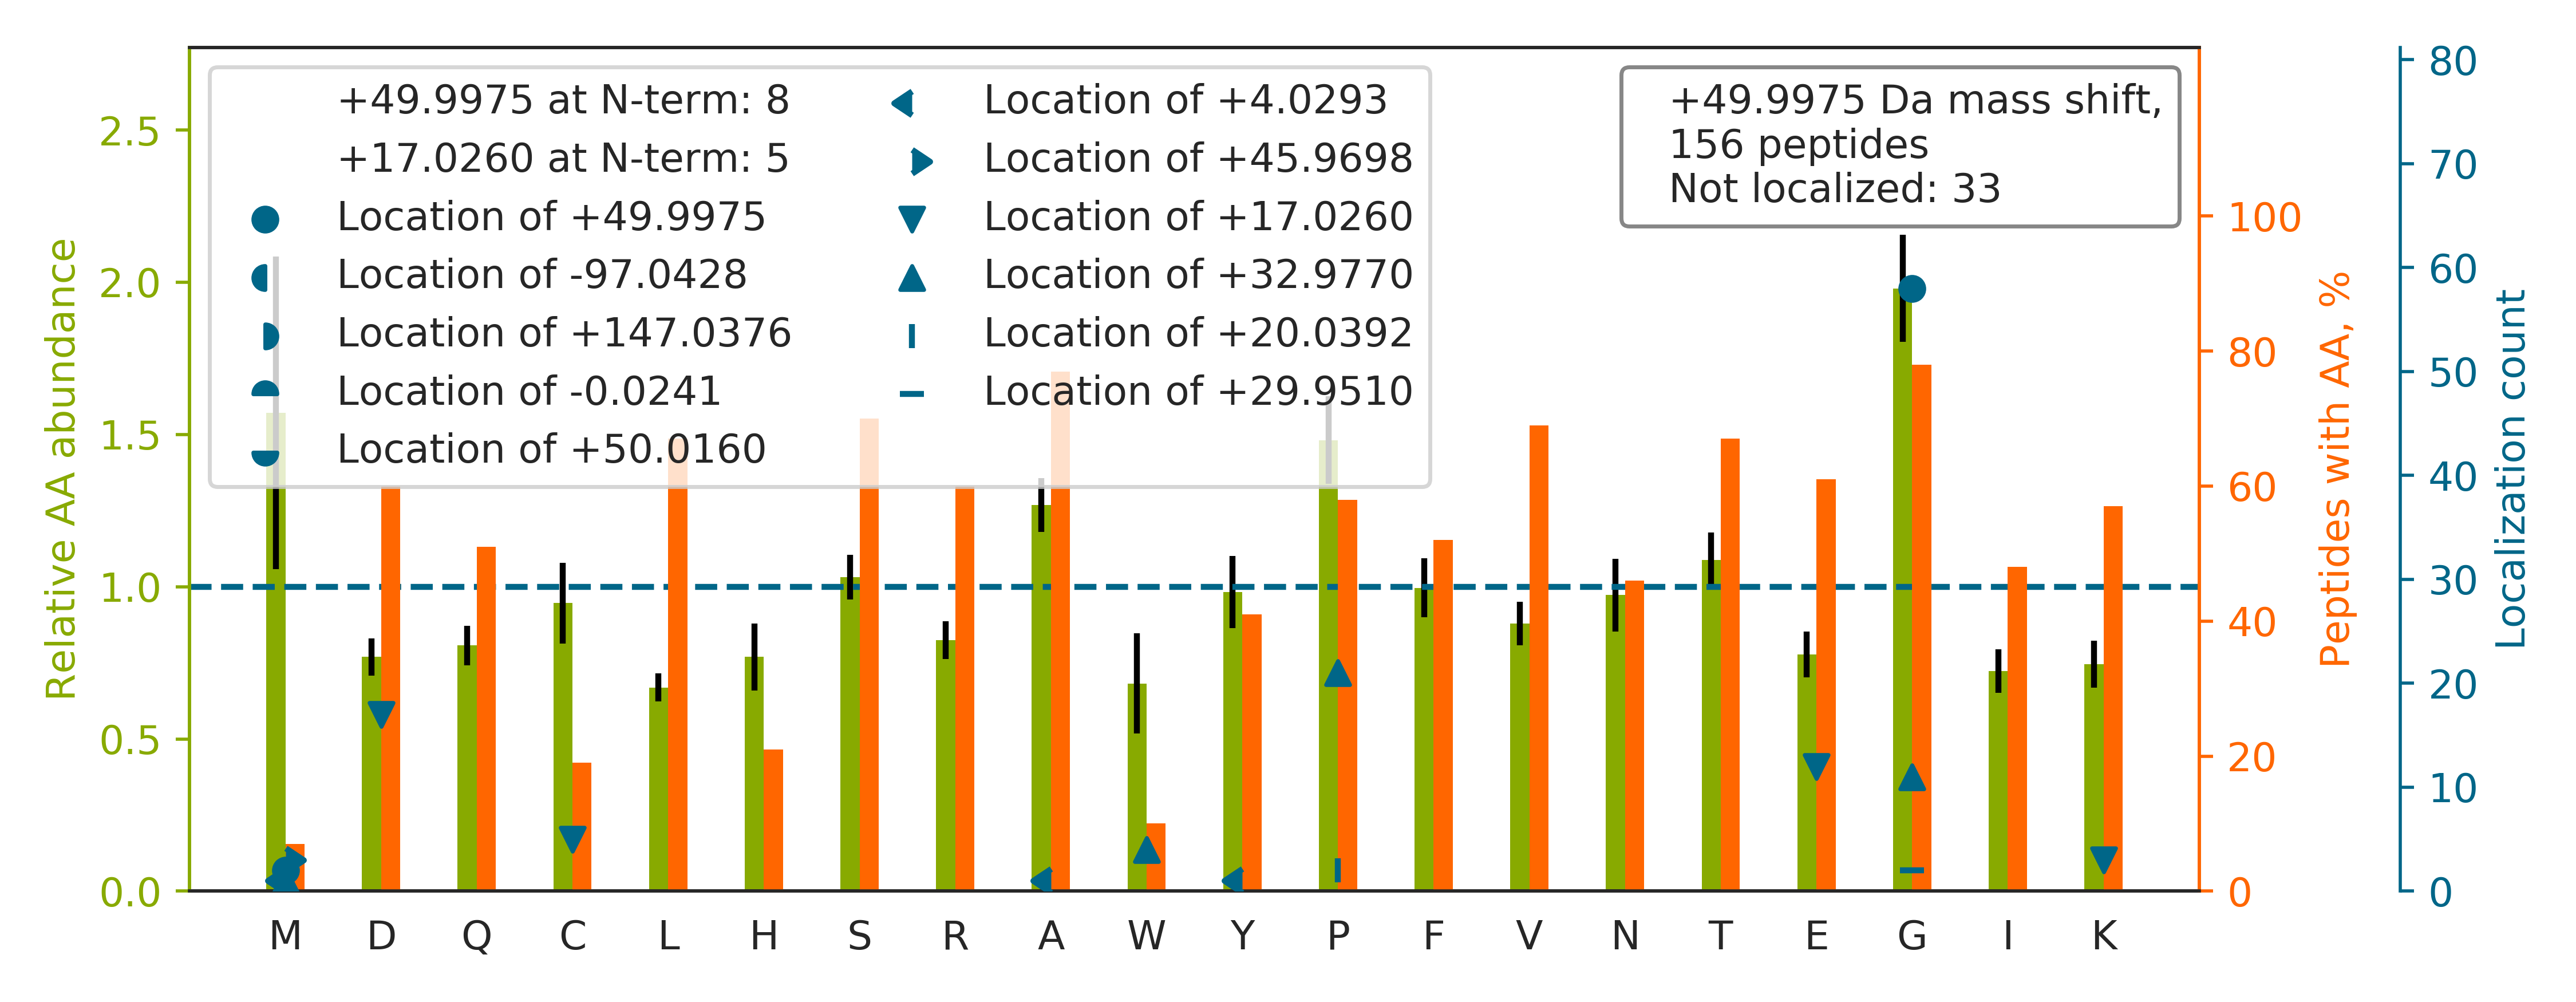

Data behind this chart, as committed beside it:
top isoform	localization score	spectrum
NQGG[+50]YGGSSSSSSYGSGR	0.6436	87CPTAC_COprospective_W_VU_20160701_09CO…
NYCG[+50]LPGEYWLGNDKISQLTR	0.9999	65CPTAC_COprospective_W_VU_20160322_05CO…
K[+17]VLG[+33]AFSDGLAHLDNLK	0.785	12CPTAC_COprospective_W_VU_20151016_05CO…
GSDGSVGPVGPAGPIGSAGP[+33]PGFPGAPGPKGE[+1…	0.0418	31CPTAC_COprospective_W_VU_20150810_11CO…
SP[+20]YTVTVG[+30]QACNPSACR	0.0417	85CPTAC_COprospective_W_VU_20160630_11CO…
LG[+50]HPDTLNQGEFK	0.9588	88CPTAC_COprospective_W_VU_20160705_11CO…
GFSGLQGPPGPPG[+33]SPGE[+17]QGPSGASGPAGPR	0.7638	39CPTAC_COprospective_W_VU_20150909_09CO…
ALGALVDSCAPGLCPDWDSWDASKPVTNAR		66CPTAC_COprospective_W_VU_20160323_11CO…
GLTGPIGPPGPAGAPGDKGESGPSGPAGPTGAR		89CPTAC_COprospective_W_VU_20160707_11CO…
VGAHAG[+50]EYGAEALER	0.9557	12CPTAC_COprospective_W_VU_20151016_05CO…
KAPDAGGCLHADPDLGVLC[+17]PTG[+33]CQLQEALL…	0.9248	88CPTAC_COprospective_W_VU_20160705_11CO…
FASEASG[+50]YQDNIAR	0.9978	100CPTAC_COprospective_W_VU_20160806_09C…
GPSGPPGPDGNKGEPGVVGAVGTAGPSGPSGLPGER		61CPTAC_COprospective_W_VU_20160707_11CO…
EYLG[+50]AICSCTCFGGQR	0.9951	36CPTAC_COprospective_W_VU_20150824_11CO…
TTG[+33]IVMDSGD[+17]GVTHIVPIYEGYALPHAILR	0.1388	41CPTAC_COprospective_W_VU_20151124_21CO…
VFSNG[+50]ADLSGVTEEAPLK	1	31CPTAC_COprospective_W_VU_20150810_11CO…
IAEFTTNLTEEEEKSK		66CPTAC_COprospective_W_VU_20160323_11CO…
GPPGESGAAGPTGPIGSR		12CPTAC_COprospective_W_VU_20151016_05CO…
HGNRGETG[+50]PSGPVGPAGAVGPR	0.9454	86CPTAC_COprospective_W_VU_20160628_11CO…
QSSATSSFG[+50]GLGGGSVR	0.8758	15CPTAC_COprospective_W_VU_20151102_09CO…
VANPSG[+50]NLTETYVQDR	0.9999	16CPTAC_COprospective_W_VU_20151102_09CO…
QE[+17]P[+33]SQGTTTFAVTSILR	0.9996	15CPTAC_COprospective_W_VU_20151102_09CO…
GDAGQPGEKGSPGAQGPPGAPGPLGIAGITGAR		94CPTAC_COprospective_W_VU_20160729_05CO…
SQIFSTASD[+17]NQP[+33]TVTIK	1.0	26CPTAC_COprospective_W_VU_20150810_05CO…
AHYG[+50]GFTVQNEANK	0.9756	88CPTAC_COprospective_W_VU_20160705_11CO…
TVTAM[+50]DVVYALKR	1	31CPTAC_COprospective_W_VU_20150810_11CO…
VVLAYE[+17]P[+33]VWAIGTGK	0.8854	04CPTAC_COprospective_W_VU_20150915_05CO…
SCDTPPPCPRCPAPELLGGPSVFLFPPKPK		86CPTAC_COprospective_W_VU_20160628_11CO…
TIGGGDDSFNTFFSETGAGK		75CPTAC_COprospective_W_VU_20160502_11CO…
LISW[+33]YD[+17]NEFGYSNR	0.899	26CPTAC_COprospective_W_VU_20150810_05CO…
AFG[+50]PGLQGGSAGSPAR	0.9999	20CPTAC_COprospective_W_VU_20151112_20CO…
DNENVVNEYSSELEKHQLYIDETVNSNIPTNLR		88CPTAC_COprospective_W_VU_20160705_11CO…
YLQEIYNSNNQK		98CPTAC_COprospective_W_VU_20160804_11CO…
NFILDQTNVSAAAQR		36CPTAC_COprospective_W_VU_20150824_11CO…
GGSTSYG[+50]TGSETESPR	0.9012	88CPTAC_COprospective_W_VU_20160705_11CO…
GGLGGGY[+4]GGASGM[+46]GGITAVTVNQSLLSPLVL…	0.6015	72CPTAC_COprospective_W_VU_20160422_05CO…
GPPGHLGVPGPQGPSGQPGYCDPSSCSAYGVR		74CPTAC_COprospective_W_VU_20160912_11CO…
SLYASSPG[+50]GVYATR	0.8379	36CPTAC_COprospective_W_VU_20150824_11CO…
FGAGAAGVLPGVGGAGVPGVPGAIPGIGGIAGVGTPAAAA…		01CPTAC_COprospective_W_VU_20150901_01CO…
RAALPSHVVTM[+46]LDNFPTNLHPM[+4]SQLSAAVTA…	0.9821	86CPTAC_COprospective_W_VU_20160628_11CO…
YSG[+50]SEGSTQTLTK	0.9991	87CPTAC_COprospective_W_VU_20160701_09CO…
LTFD[+17]SSFSP[+33]NTGKK	0.8005	13CPTAC_COprospective_W_VU_20151030_06CO…
VAQP[+33]TITD[+17]NKDGTVTVR	0.9721	12CPTAC_COprospective_W_VU_20151016_05CO…
LPIFFFG[+50]THETAFLGPK	0.9989	01CPTAC_COprospective_W_VU_20150901_01CO…
TFTC[+17]TAAYP[+33]ESK	0.9849	86CPTAC_COprospective_W_VU_20160628_11CO…
VTWAPPPSIDLTNFLVR		57CPTAC_COprospective_W_VU_20160317_15CO…
APVP[+33]ASE[+17]LLASGVLSR	0.6407	20CPTAC_COprospective_W_VU_20151112_20CO…
FG[+50]QGGAGPVGGQGPR	0.9943	86CPTAC_COprospective_W_VU_20160628_11CO…
G[+50]TFATLSELHCDK	1	14CPTAC_COprospective_W_VU_20151030_06CO…
LQDFASTVEALEEGK		01CPTAC_COprospective_W_VU_20150901_01CO…
AAFTECCQAADK		61CPTAC_COprospective_W_VU_20160707_11CO…
SYE[+17]LP[+33]DGQVITIGNER	0.9109	63CPTAC_COprospective_W_VU_20160316_11CO…
FTQAG[+50]SEVSALLGR	1.0	31CPTAC_COprospective_W_VU_20150810_11CO…
VW[+33]YVSNID[+17]GTHIAK	0.7867	17CPTAC_COprospective_W_VU_20150807_09CO…
AVFVDLE[+17]P[+33]TVIDEVR	0.5382	68CPTAC_COprospective_W_VU_20160406_14CO…
ALAAAG[+50]YDVEKNNSR	0.9962	86CPTAC_COprospective_W_VU_20160628_11CO…
K[+17]AP[+33]DFVFYAPR	0.8553	18CPTAC_COprospective_W_VU_20151105_14CO…
SYSC[+17]QVTHEG[+33]STVEK	0.2878	87CPTAC_COprospective_W_VU_20160701_09CO…
SVEDAQDVSLALTQR		13CPTAC_COprospective_W_VU_20151030_06CO…
AAVAWE[+17]AG[+33]KPLSIEEIEVAPPK	0.8023	68CPTAC_COprospective_W_VU_20160406_14CO…
... 96 more rows
